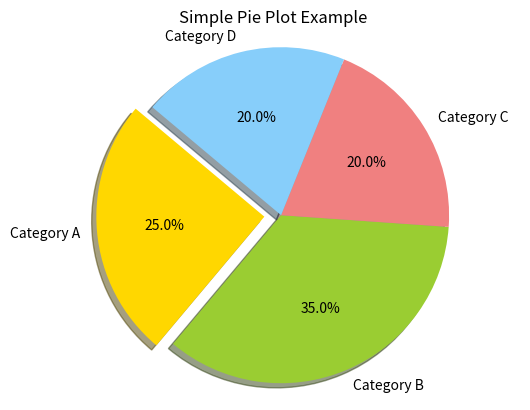

Reproduce this figure in Python.
import matplotlib.pyplot as plt

# Data for the pie plot
labels = ['Category A', 'Category B', 'Category C', 'Category D']
sizes = [25, 35, 20, 20]
colors = ['gold', 'yellowgreen', 'lightcoral', 'lightskyblue']
explode = (0.1, 0, 0, 0)  # explode 1st slice

# Create a pie plot
plt.pie(sizes, explode=explode, labels=labels, colors=colors, autopct='%1.1f%%', shadow=True, startangle=140)

# Add title
plt.title('Simple Pie Plot Example')

# Show the plot
plt.axis('equal')  # Equal aspect ratio ensures that pie is drawn as a circle.
plt.show()
